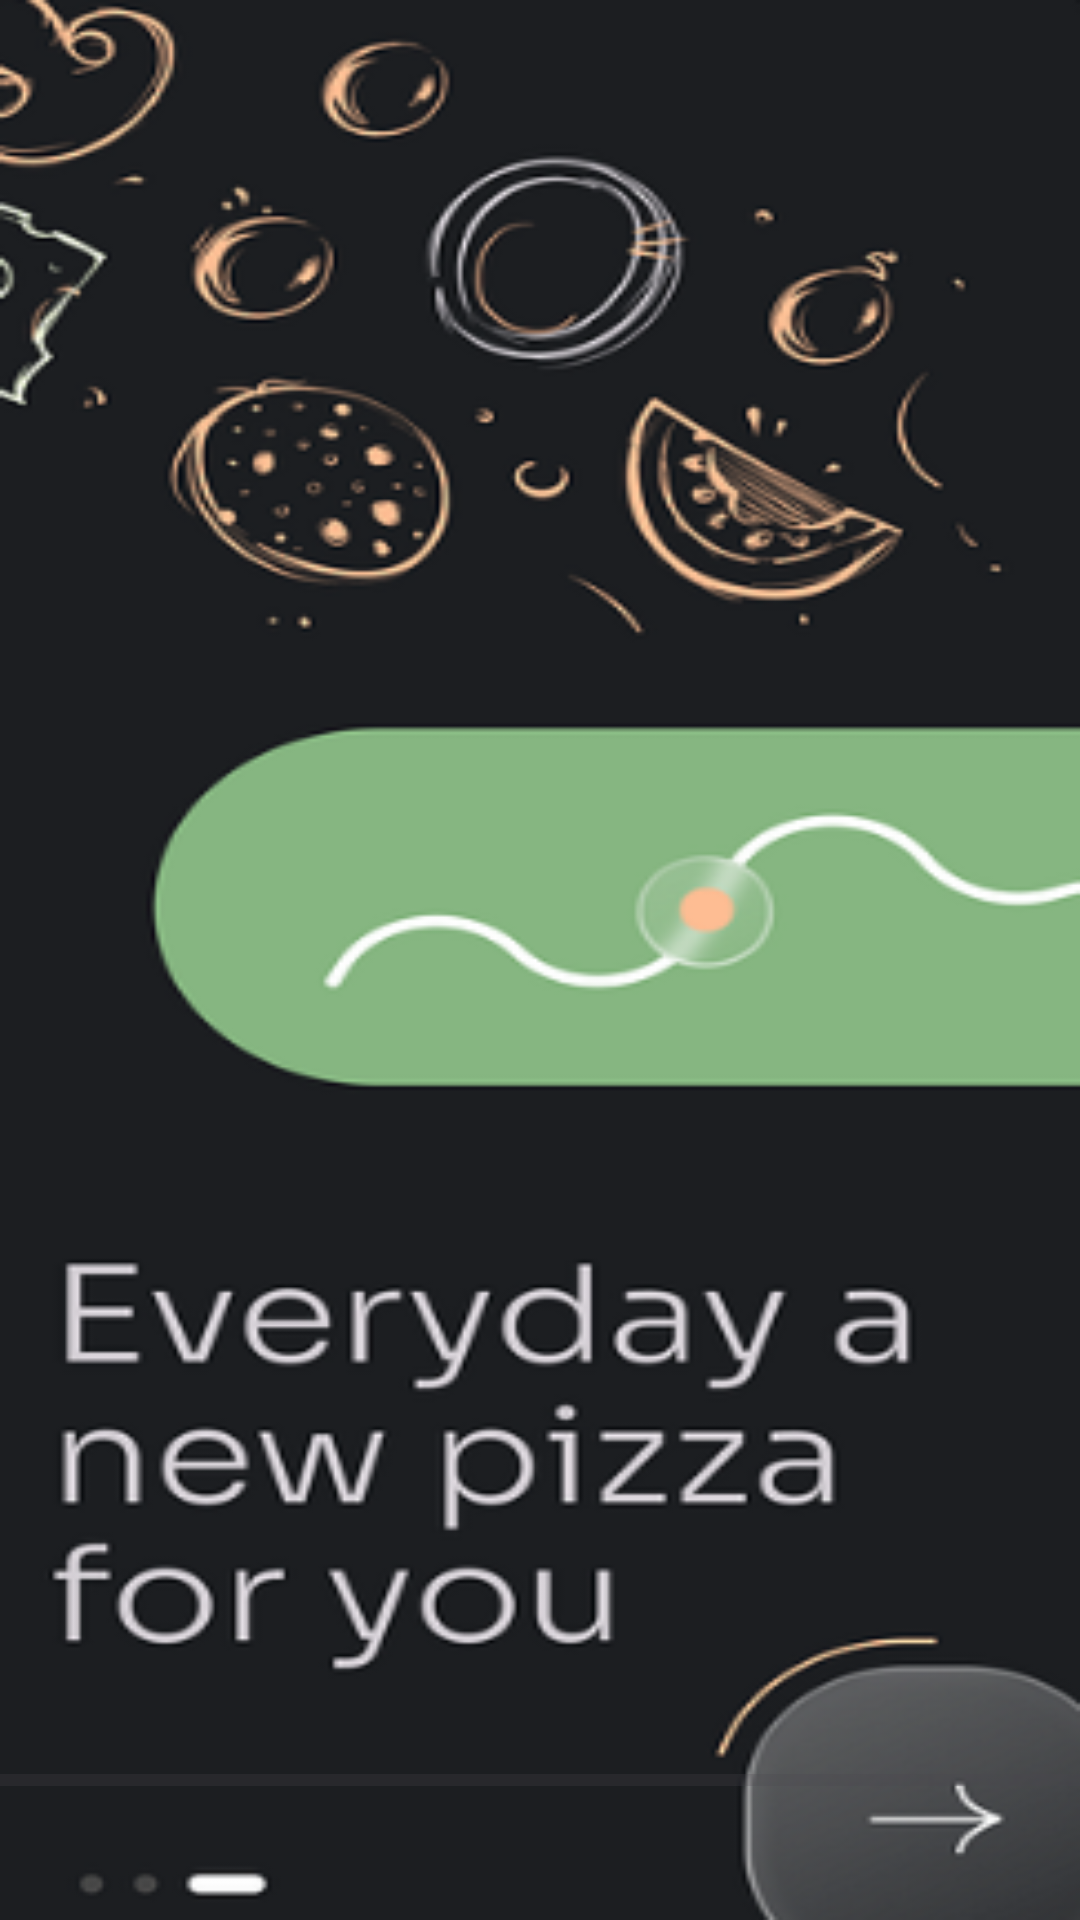

The Android layout XML behind this screen, and the referenced resources:
<!-- AndroidManifest.xml: application theme Theme.Food_ordering_app -->
<!-- res/layout/activity_splash.xml -->
<?xml version="1.0" encoding="utf-8"?>
<androidx.constraintlayout.widget.ConstraintLayout xmlns:android="http://schemas.android.com/apk/res/android"
    xmlns:app="http://schemas.android.com/apk/res-auto"
    xmlns:tools="http://schemas.android.com/tools"
    android:id="@+id/main"
    android:layout_width="match_parent"
    android:layout_height="match_parent"
    tools:context=".SplashActivity"
    android:background="@drawable/background_back">


    <ProgressBar
        android:id="@+id/progressBar"
        style="?android:attr/progressBarStyleHorizontal"
        android:layout_width="374dp"
        android:layout_height="27dp"
        app:layout_constraintBottom_toBottomOf="parent"
        android:outlineAmbientShadowColor="@color/purple"
        app:layout_constraintEnd_toEndOf="parent"
        app:layout_constraintHorizontal_bias="0.432"
        app:layout_constraintStart_toStartOf="parent"
        app:layout_constraintTop_toTopOf="parent"
        app:layout_constraintVertical_bias="0.946" />

</androidx.constraintlayout.widget.ConstraintLayout>
<!-- resources referenced by this layout -->
<resources>
  <color name="purple">#8692f7</color>
  <!-- drawable background_back: png bitmap (drawable, 80657 bytes) -->
  <style name="Theme.Food_ordering_app" parent="Base.Theme.Food_ordering_app" />
  <style name="Base.Theme.Food_ordering_app" parent="Theme.Material3.DayNight.NoActionBar">
          
          
      </style>
</resources>
